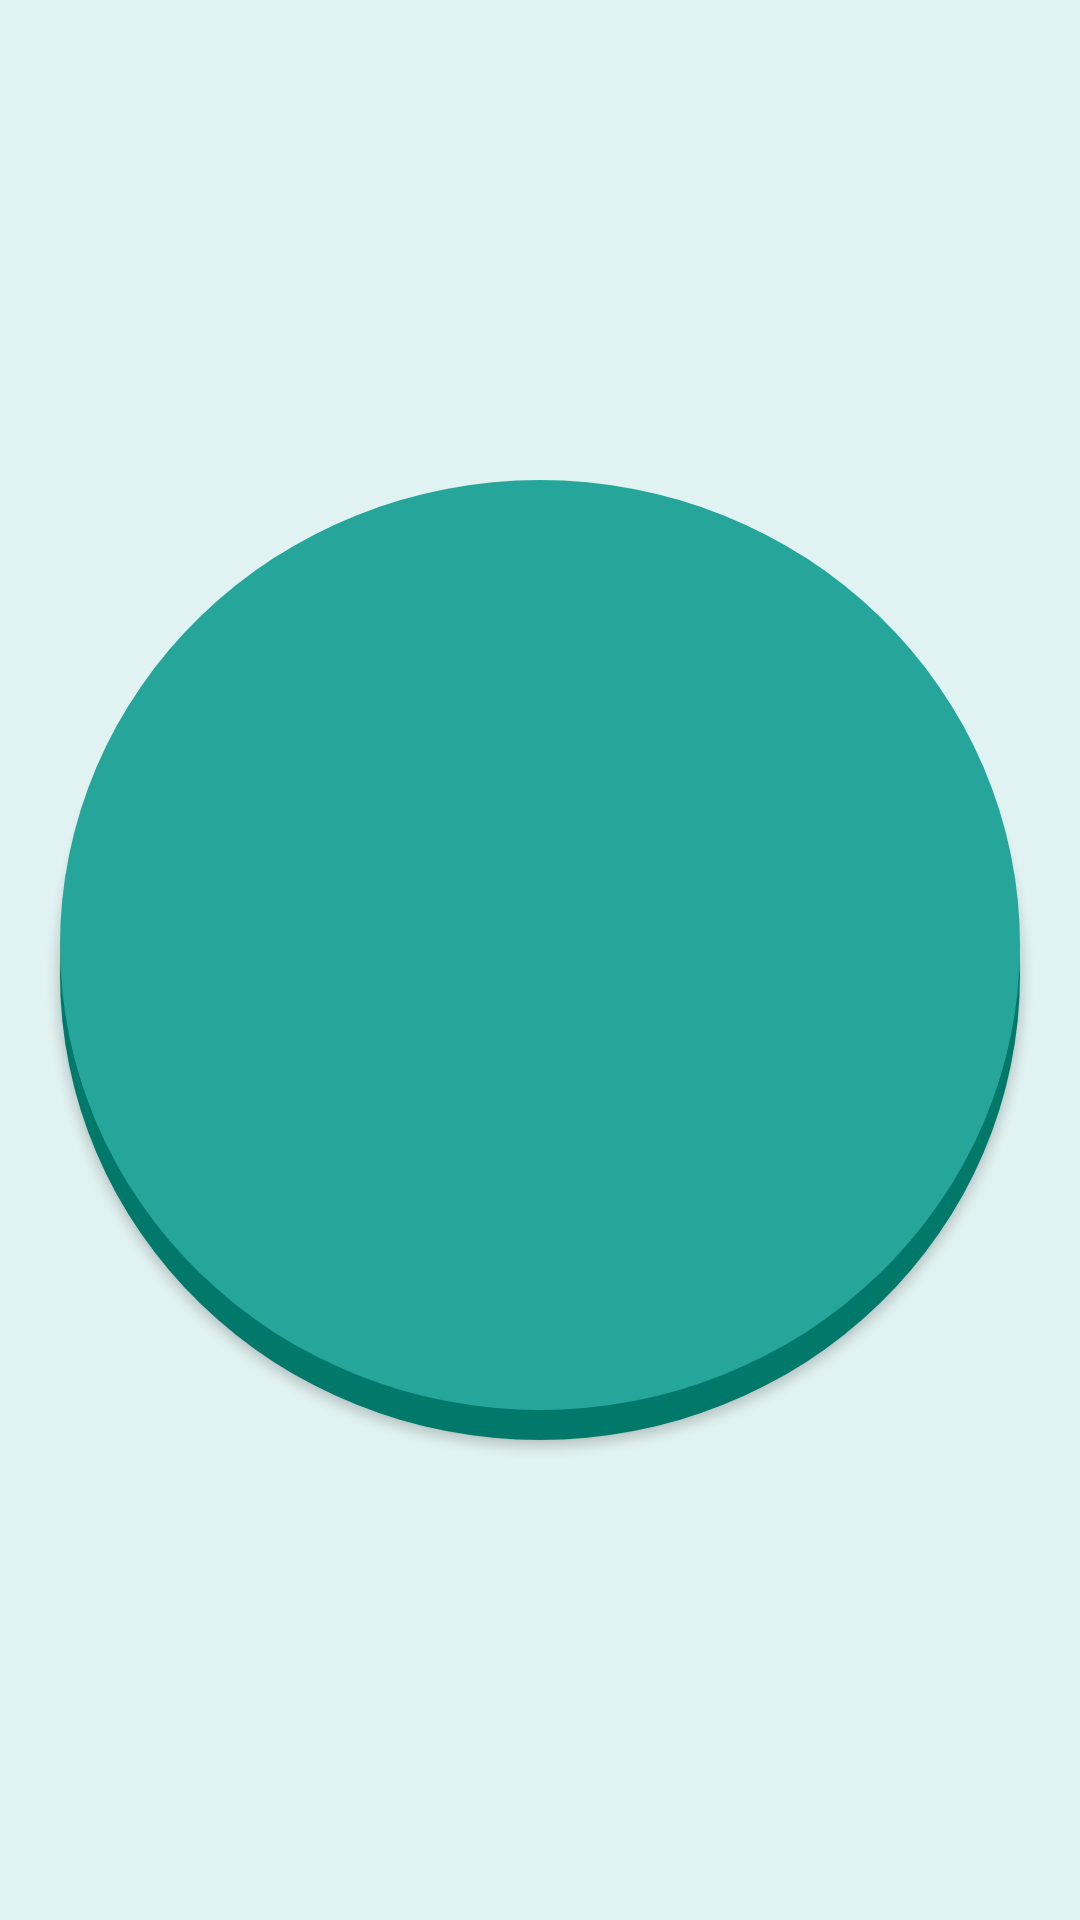

Write the Android layout XML for this screen, with the resource values it uses.
<!-- AndroidManifest.xml: application theme AppTheme -->
<!-- res/layout/activity_panic.xml -->
<RelativeLayout xmlns:android="http://schemas.android.com/apk/res/android"
    xmlns:tools="http://schemas.android.com/tools"
    android:layout_width="match_parent"
    android:layout_height="match_parent"
    android:background="#E0F2F1"
    tools:context="org.jaagrT.Panic">

    <Button
        android:layout_width="320dp"
        android:layout_height="320dp"
        android:layout_centerInParent="true"
        android:background="@drawable/panic_btn" />


</RelativeLayout>
<!-- resources referenced by this layout -->
<resources>
  <!-- drawable panic_btn (drawable) -->
  <?xml version="1.0" encoding="utf-8"?>
  <selector xmlns:android="http://schemas.android.com/apk/res/android">
      <item android:state_pressed="true">
          <shape android:shape="oval">
              <size android:width="300dp" android:height="300dp" />
              <solid android:color="@color/teal_700" />
          </shape>
      </item>
  
      <item>
          <layer-list>
  
              <item android:top="10dp">
                  <shape android:shape="oval">
                      <size android:width="300dp" android:height="300dp" />
                      <solid android:color="@color/teal_700" />
                  </shape>
              </item>
  
              <item android:bottom="10dp">
                  <shape android:shape="oval">
                      <size android:width="300dp" android:height="300dp" />
                      <solid android:color="@color/teal_400" />
                  </shape>
              </item>
  
          </layer-list>
      </item>
  </selector>
  <style name="AppTheme" parent="Theme.AppCompat.NoActionBar">
          <item name="colorAccent">@color/black</item>
          <item name="md_background_color">@color/light_gray</item>
      </style>
  <color name="teal_700">#00796B</color>
  <color name="teal_400">#26A69A</color>
  <color name="black">#000</color>
  <color name="light_gray">#D8D8D8</color>
</resources>
